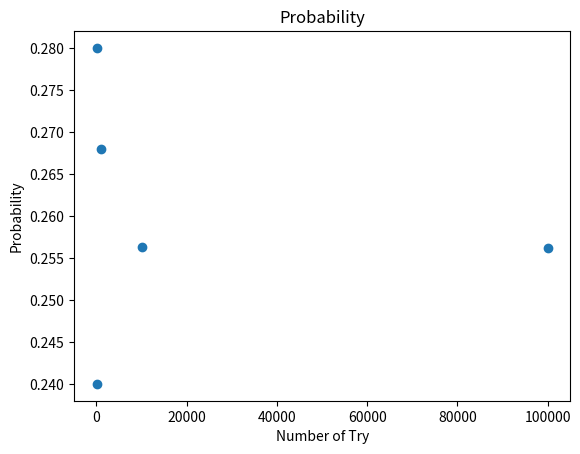

Here is the Python script that generated this plot:
import random
# import numpy as np
from matplotlib import pyplot
random.random()

collectionA50=[]
collectionA100=[]
collectionA1000=[]
collectionA10000=[]
collectionA=[]

collectionB50=[]
collectionB100=[]
collectionB1000=[]
collectionB10000=[]
collectionB=[]

collectionC50=[]
collectionC100=[]
collectionC1000=[]
collectionC10000=[]
collectionC=[]


def onetime():
    list=[]
    
    for i in range(3):
        saikoro = random.randint(1, 6)
        list.append(saikoro)
    sum=(list[0]+list[1]+list[2])
    if sum > 12 and sum < 18:
        return True
    else:
        return False

def twotime(): 
    list=[]
    
    for i in range(3):
        saikoro = random.randint(1, 6)
        list.append(saikoro)
    sum=(list[0]+list[1]+list[2])  
    if sum%2==0:
        return True
    else:
        return False

def threetime():
    list=[]
    
    for i in range(3):
        saikoro = random.randint(1, 6)
        list.append(saikoro)
    sum=(list[0]+list[1]+list[2])
    if sum/3==4:
        return True
    else:
        return False        
    

for i in range(50):
    
    collectionA50.append(onetime())
    collectionB50.append(twotime())
    collectionC50.append(threetime())


for i in range(100):
    
    collectionA100.append(onetime())
    collectionB100.append(twotime())
    collectionC100.append(threetime())

for i in range(1000):
    
    collectionA1000.append(onetime())
    collectionB1000.append(twotime())
    collectionC1000.append(threetime())

for i in range(10000):
    
    collectionA10000.append(onetime())
    collectionB10000.append(twotime())
    collectionC10000.append(threetime())


for i in range(100000):
    
    collectionA.append(onetime())
    collectionB.append(twotime())
    collectionC.append(threetime())







print(collectionA.count(True)/len(collectionA))
print(collectionB.count(True)/len(collectionB))
print(collectionC.count(True)/len(collectionC))






x= [50,100,1000,10000,100000]

y= [collectionA50.count(True)/50,
    collectionA100.count(True)/100,
    collectionA1000.count(True)/1000,
    collectionA10000.count(True)/10000,
    collectionA.count(True)/100000
    ]



pyplot.scatter(x, y, label="1st experimental")

pyplot.title('Probability')
pyplot.xlabel('Number of Try')
pyplot.ylabel('Probability')


pyplot.show()





